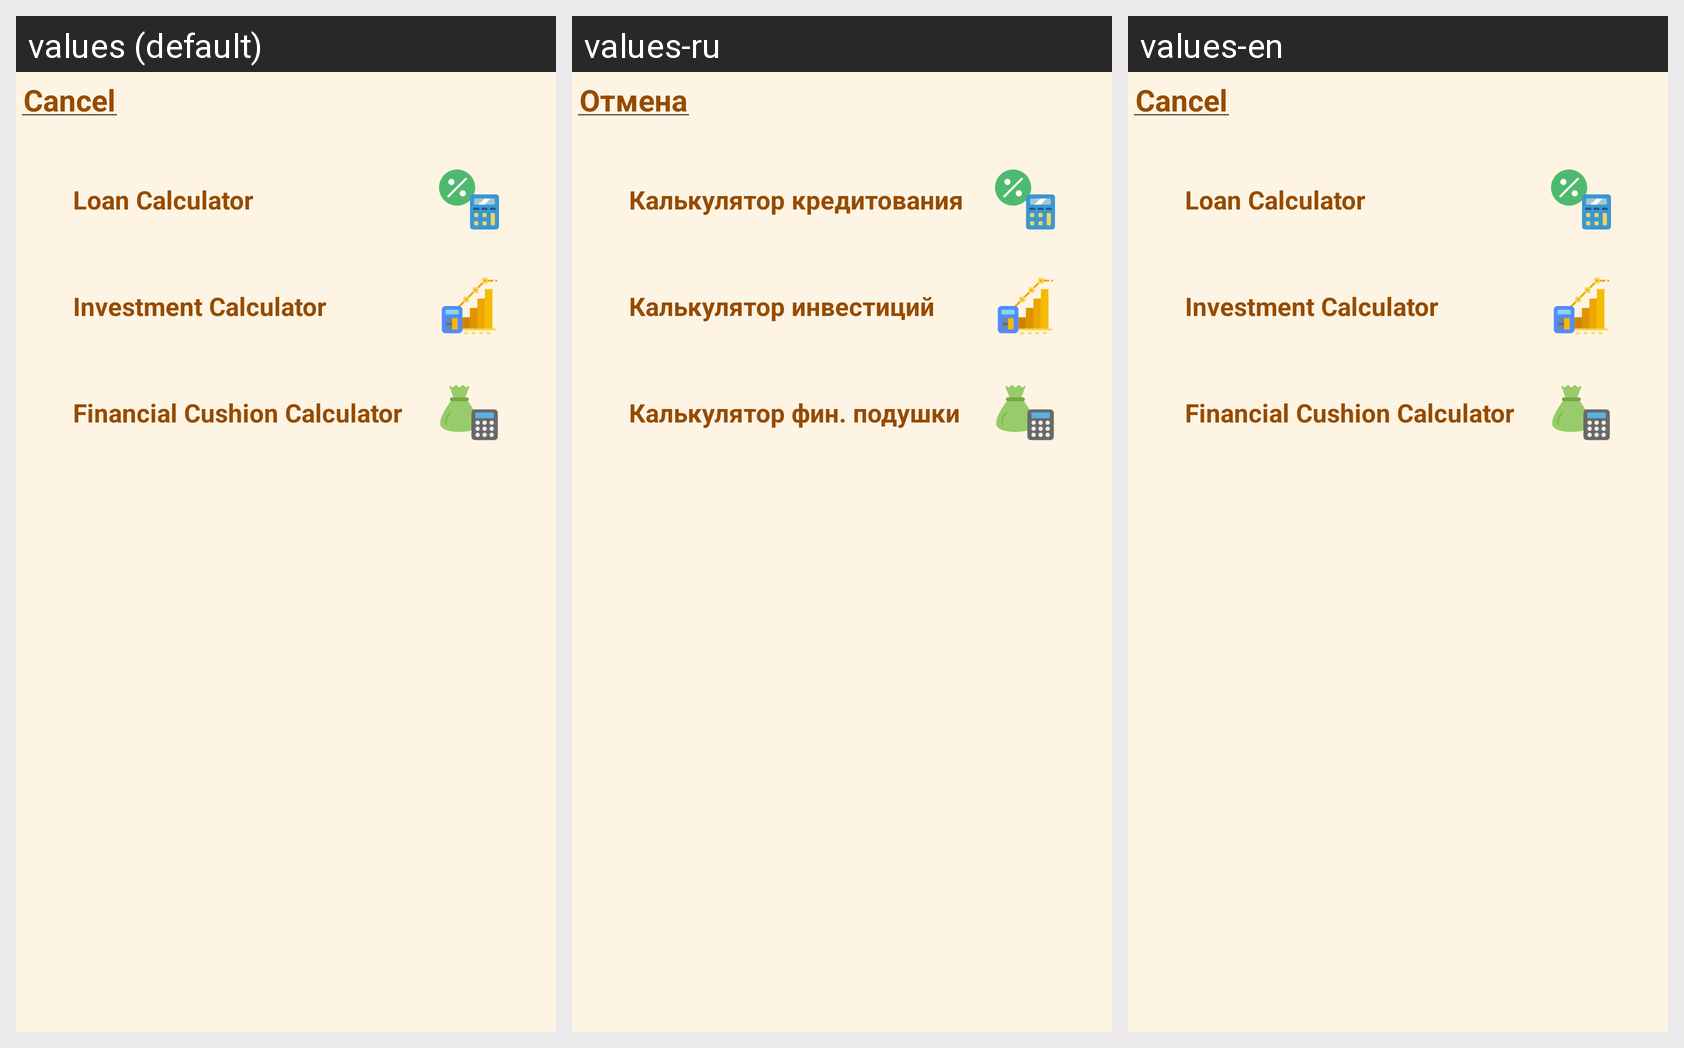

Locale-by-locale string values for the Android screen shown in this grid:
Android screen res/layout/fragment_bottom_sheet_calculator_choice.xml rendered under 3 locales, left to right: values (default), values-ru, values-en. Device: Nexus 5 (rendered at 1080×1920; each locale shown at half size, 540×960, under a caption strip naming it); theme Theme.Finans.
Strings drawn on this screen, with the default value and each locale's value (text and hints the layout hard-codes, and strings that could not be matched under every locale, appear in the picture but are not listed):

cancel
  values: Cancel
  values-ru: Отмена
  values-en: Cancel

loanCalculator
  values: Loan Calculator
  values-ru: Калькулятор кредитования
  values-en: Loan Calculator

investmentCalculator
  values: Investment Calculator
  values-ru: Калькулятор инвестиций
  values-en: Investment Calculator
